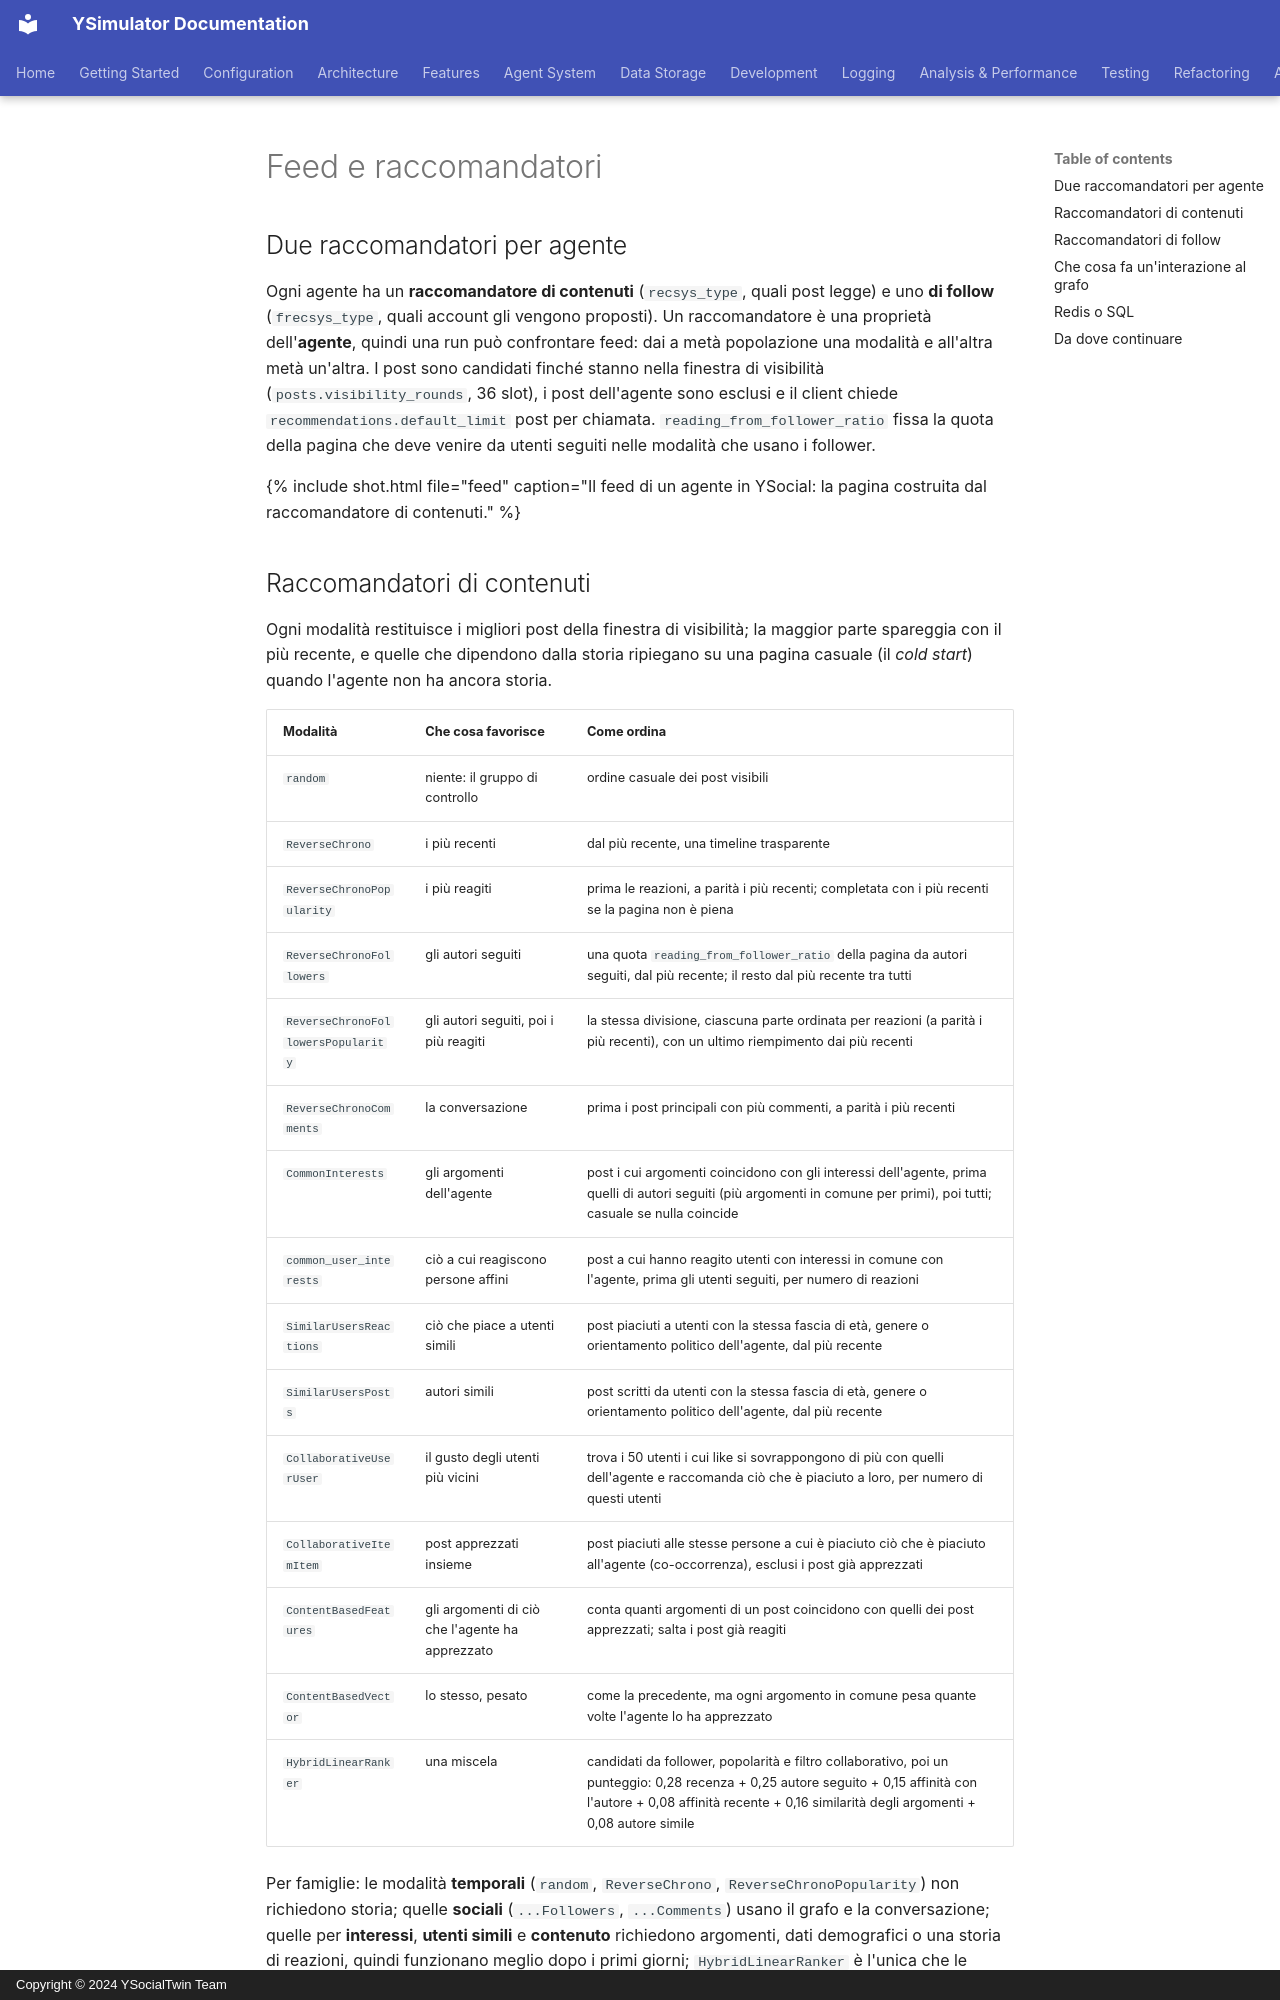

repository: YSocialTwin/YSimulator · page: _docs/it/feeds/index.html · generator: mkdocs · copyright: Copyright © 2024 YSocialTwin Team

---
title: "Feed e raccomandatori"
subtitle: "Quindici modi di costruire un feed, dodici di suggerire account e che cosa fa un’interazione al grafo."
goal: "Scegliere un raccomandatore di contenuti e uno di follow, sapere che cosa favorisce ciascuno e come la lettura si riflette su chi un agente segue."
time: "20 minuti"
---

## Due raccomandatori per agente

Ogni agente ha un **raccomandatore di contenuti** (`recsys_type`, quali post legge) e uno **di follow** (`frecsys_type`, quali account gli vengono proposti). Un raccomandatore è una proprietà dell'**agente**, quindi una run può confrontare feed: dai a metà popolazione una modalità e all'altra metà un'altra. I post sono candidati finché stanno nella finestra di visibilità (`posts.visibility_rounds`, 36 slot), i post dell'agente sono esclusi e il client chiede `recommendations.default_limit` post per chiamata. `reading_from_follower_ratio` fissa la quota della pagina che deve venire da utenti seguiti nelle modalità che usano i follower.

{% include shot.html file="feed" caption="Il feed di un agente in YSocial: la pagina costruita dal raccomandatore di contenuti." %}
